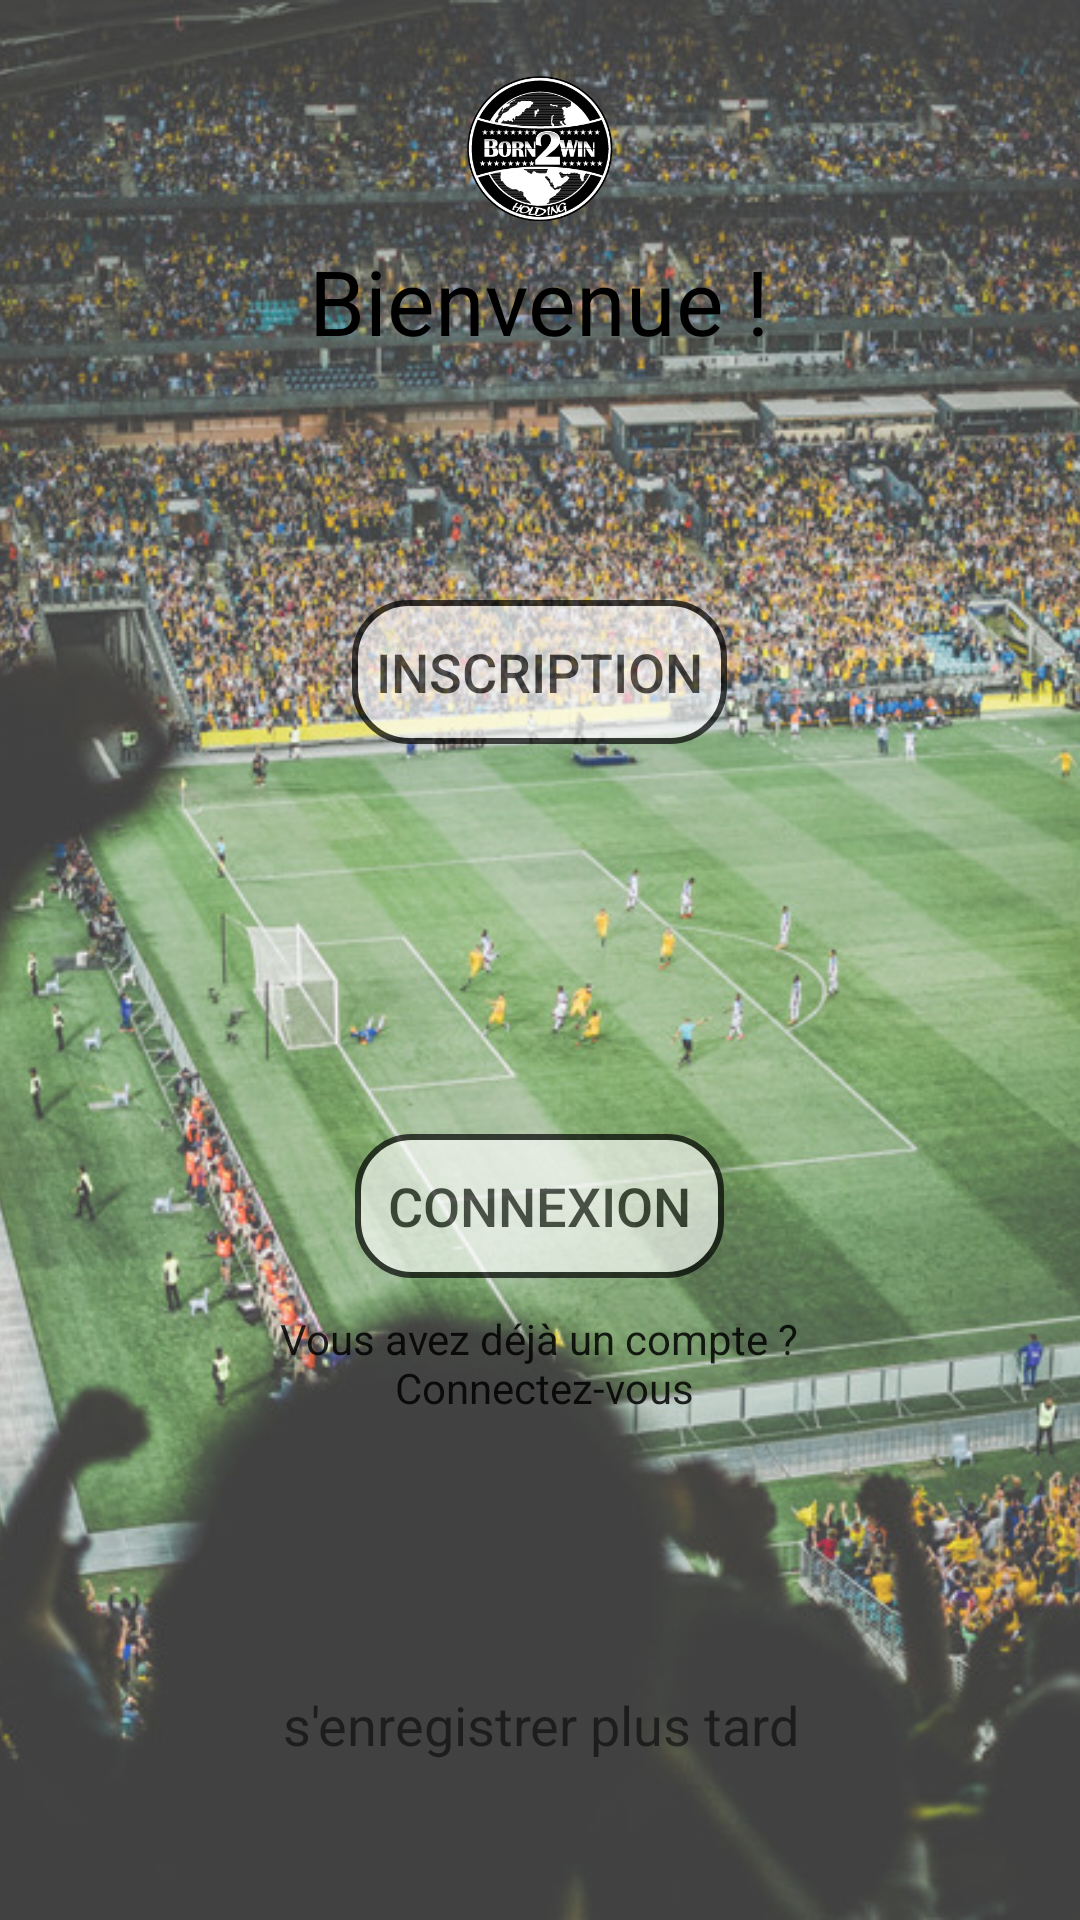

Android layout source for this screen:
<!-- AndroidManifest.xml: application theme AppTheme -->
<!-- res/layout/accueil.xml -->
<?xml version="1.0" encoding="utf-8"?>
<RelativeLayout
    xmlns:android="http://schemas.android.com/apk/res/android"
    xmlns:app="http://schemas.android.com/apk/res-auto"
    android:layout_width="match_parent"
    android:layout_height="match_parent"
    android:id="@+id/accueil_layout">

    <ImageView
        android:id="@+id/accueil_fond"
        android:layout_width="fill_parent"
        android:layout_height="fill_parent"
        android:layout_alignParentStart="true"
        android:layout_alignParentTop="true"
        android:alpha="0.8"
        android:clickable="false"
        android:contentDescription="@string/image"
        android:focusable="false"
        android:scaleType="centerCrop"
        android:src="@drawable/bg_football_stade" />

    <TextView
        android:id="@+id/accueil_bienvenue"
        android:layout_width="wrap_content"
        android:layout_height="wrap_content"
        android:layout_alignParentTop="true"
        android:layout_centerHorizontal="true"
        android:layout_marginTop="80dp"
        android:text="@string/bienvenue"
        android:textColor="@android:color/background_dark"
        android:textSize="30sp" />

    <Button
        android:id="@+id/accueil_btnInscription"
        android:layout_width="125dp"
        android:layout_height="wrap_content"
        android:layout_alignParentTop="true"
        android:layout_centerHorizontal="true"
        android:layout_marginTop="200dp"
        android:alpha="0.7"
        android:background="@drawable/btn_rond"
        android:text="@string/btnInscription"
        android:textSize="18sp" />

    <Button
        android:id="@+id/accueil_btnConnexion"
        android:layout_width="123dp"
        android:layout_height="wrap_content"
        android:layout_alignParentBottom="true"
        android:layout_centerHorizontal="true"
        android:layout_marginBottom="214dp"
        android:background="@drawable/btn_rond"
        android:text="@string/btnConnexion"
        android:alpha="0.7"
        android:textSize="18sp" />

    <TextView
        android:id="@+id/accueil_signinText"
        android:layout_width="wrap_content"
        android:layout_height="wrap_content"
        android:layout_alignParentBottom="true"
        android:layout_centerHorizontal="true"
        android:layout_marginBottom="168dp"
        android:layout_alignBottom="@id/accueil_btnConnexion"
        android:textColor="@android:color/background_dark"
        android:alpha="0.85"
        android:text="@string/compte_existant"
        android:textAlignment="center" />

    <TextView
        android:id="@+id/accueil_registerText"
        android:layout_width="match_parent"
        android:layout_height="wrap_content"
        android:layout_alignParentBottom="true"
        android:layout_alignParentStart="true"
        android:layout_marginBottom="53dp"
        android:clickable="true"
        android:focusable="true"
        android:text="@string/s_enregistrer"
        android:textAlignment="center"
        android:textSize="18sp" />

    <ImageView
        android:id="@+id/accueil_logo"
        android:layout_width="60dp"
        android:layout_height="60dp"
        android:layout_alignParentTop="true"
        android:layout_centerHorizontal="true"
        android:layout_marginTop="20dp"
        android:contentDescription="@string/image"
        app:srcCompat="@drawable/logo_b2w_noir" />

</RelativeLayout>
<!-- resources referenced by this layout -->
<resources>
  <!-- drawable bg_football_stade: jpg bitmap (drawable, 177567 bytes) -->
  <!-- drawable btn_rond (drawable) -->
  <?xml version="1.0" encoding="utf-8"?>
  <shape xmlns:android="http://schemas.android.com/apk/res/android"
      android:shape="rectangle">
      <solid android:color="#eeffffff" />
      <corners android:bottomRightRadius="18dp"
          android:bottomLeftRadius="18dp"
          android:topRightRadius="18dp"
          android:topLeftRadius="18dp"/>
      <stroke
          android:width="2dp"/>
  </shape>
  <!-- drawable logo_b2w_noir: png bitmap (drawable, 20168 bytes) -->
  <string name="bienvenue">Bienvenue !</string>
  <string name="btnConnexion">Connexion</string>
  <string name="btnInscription">Inscription</string>
  <string name="compte_existant">Vous avez déjà un compte ?\n Connectez-vous</string>
  <string name="image">Image</string>
  <string name="s_enregistrer">s\'enregistrer plus tard</string>
  <style name="AppTheme" parent="Theme.AppCompat.DayNight.NoActionBar">
  
          <item name="windowActionBar">false</item>
          <item name="windowNoTitle">true</item>
  
          
          <item name="colorPrimary">@color/colorPrimary</item>
          <item name="colorPrimaryDark">@color/colorPrimaryDark</item>
          <item name="colorAccent">@color/colorAccent</item>
          <item name="android:textColorSecondary">@android:color/white</item>
  
  
          
          <item name="android:statusBarColor" tools:targetApi="21">@color/statusBarColor</item>
          <item name="android:windowDrawsSystemBarBackgrounds" tools:targetApi="21">true</item>
      </style>
  <color name="colorPrimary">#2b4483</color>
  <color name="colorPrimaryDark">#2a4381</color>
  <color name="colorAccent">#68696c</color>
  <color name="statusBarColor">#314e97</color>
</resources>
